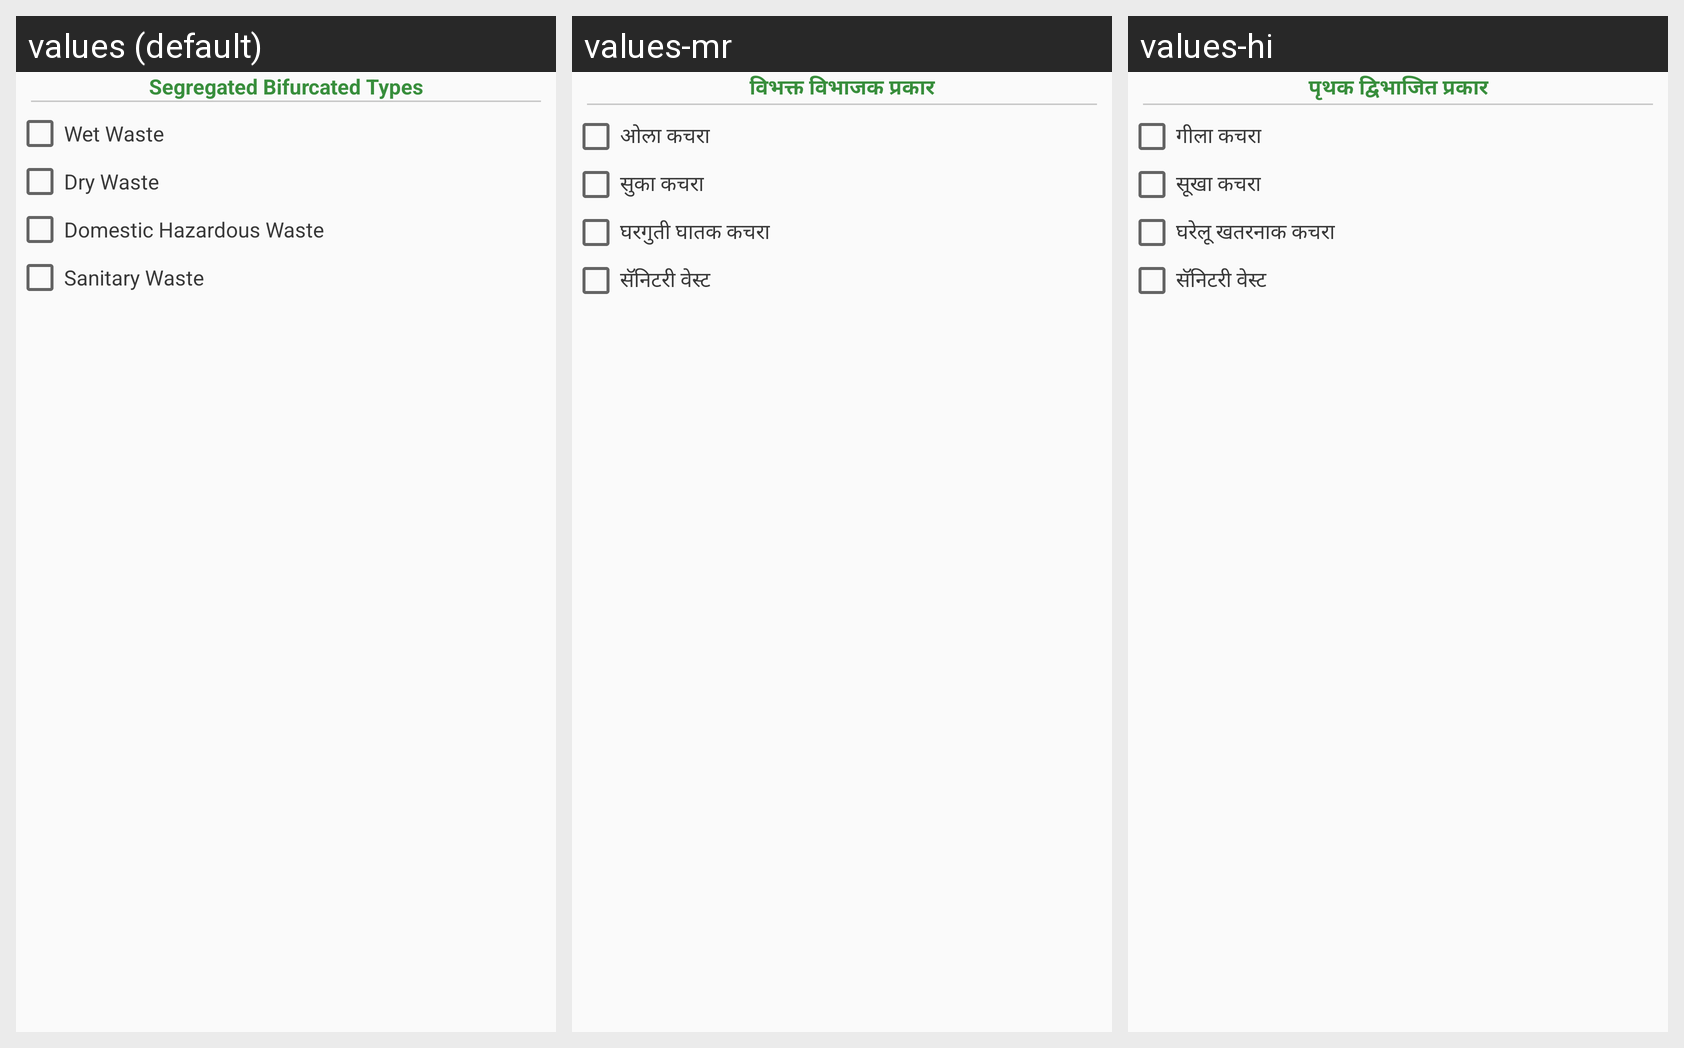

Locale-by-locale string values for the Android screen shown in this grid:
Android screen res/layout/garbage_type_dialog_segregation.xml rendered under 3 locales, left to right: values (default), values-mr, values-hi. Device: Nexus 5 (rendered at 1080×1920; each locale shown at half size, 540×960, under a caption strip naming it); theme AppTheme.
Strings drawn on this screen, with the default value and each locale's value (text and hints the layout hard-codes, and strings that could not be matched under every locale, appear in the picture but are not listed):

segregated_bifurcated_types
  values: Segregated Bifurcated Types
  values-mr: विभक्त विभाजक प्रकार
  values-hi: पृथक द्विभाजित प्रकार

wetWaste_rbTitle
  values: Wet Waste
  values-mr: ओला कचरा
  values-hi: गीला कचरा

dryWaste_rbTitle
  values: Dry Waste
  values-mr: सुका कचरा
  values-hi: सूखा कचरा

domesticHazardWaste_rbTitle
  values: Domestic Hazardous Waste
  values-mr: घरगुती घातक कचरा
  values-hi: घरेलू खतरनाक कचरा

sanitaryWaste_rbTitle
  values: Sanitary Waste
  values-mr: सॅनिटरी वेस्ट
  values-hi: सॅनिटरी वेस्ट
